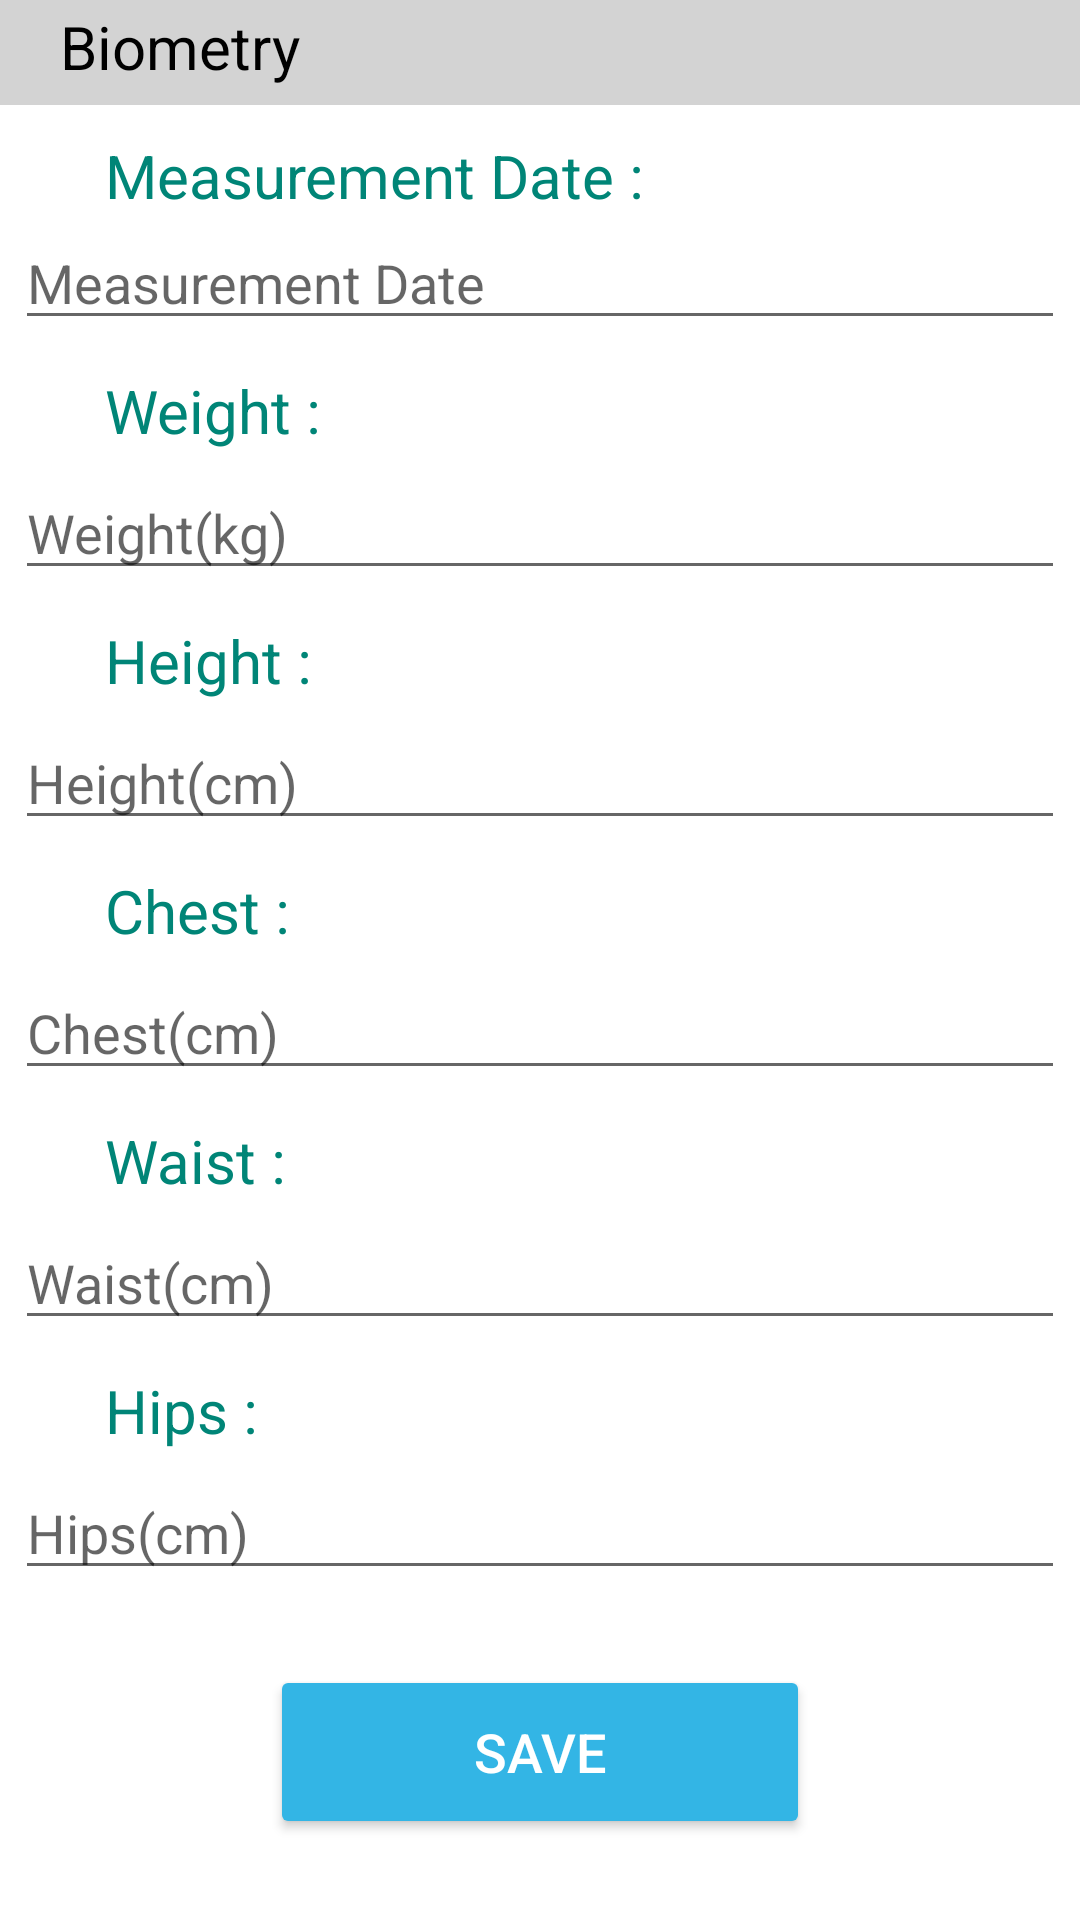

Write the Android layout XML for this screen, with the resource values it uses.
<!-- AndroidManifest.xml: application theme AppTheme -->
<!-- res/layout/activity_body_measurements.xml -->
<?xml version="1.0" encoding="utf-8"?>
<RelativeLayout xmlns:android="http://schemas.android.com/apk/res/android"
    xmlns:app="http://schemas.android.com/apk/res-auto"
    xmlns:tools="http://schemas.android.com/tools"
    android:layout_width="match_parent"
    android:layout_height="match_parent"
    tools:context=".BodyMeasurements">
    <ScrollView
        android:layout_width="match_parent"
        android:layout_height="match_parent">
        <LinearLayout
            android:layout_width="match_parent"
            android:layout_height="match_parent"
            android:orientation="vertical">

            <FrameLayout
                android:layout_width="match_parent"
                android:layout_height="35dp"
                android:background="#d3d3d3">
                <TextView
                    android:layout_width="match_parent"
                    android:layout_height="match_parent"
                    android:layout_marginTop="2dp"
                    android:text="Biometry"
                    android:textSize="20dp"
                    android:textColor="#000000"
                    android:layout_marginLeft="20dp">
                </TextView>
            </FrameLayout>
            <TextView
                android:layout_width="match_parent"
                android:layout_height="match_parent"
                android:text="Measurement Date :"
                android:layout_marginLeft="35dp"
                android:textColor="@color/colorPrimary"
                android:textSize="20dp"
                android:layout_marginTop="10dp">
            </TextView>
            <EditText
                android:id="@+id/measurement_date"
                android:layout_width="350dp"
                android:layout_height="wrap_content"
                android:hint="Measurement Date"
                android:layout_gravity="center"

                />
            <TextView
                android:layout_width="match_parent"
                android:layout_height="match_parent"
                android:text="Weight :"
                android:layout_marginLeft="35dp"
                android:textColor="@color/colorPrimary"
                android:textSize="20dp"
                android:layout_marginTop="10dp">
            </TextView>
            <EditText
                android:id="@+id/weight"
                android:layout_width="350dp"
                android:layout_height="wrap_content"
                android:hint="Weight(kg)"
                android:layout_gravity="center"
                android:layout_marginTop="5dp"/>
            <TextView
                android:layout_width="match_parent"
                android:layout_height="match_parent"
                android:text="Height :"
                android:layout_marginLeft="35dp"
                android:textColor="@color/colorPrimary"
                android:textSize="20dp"
                android:layout_marginTop="10dp">
            </TextView>
            <EditText
                android:id="@+id/height"
                android:layout_width="350dp"
                android:layout_height="wrap_content"
                android:hint="Height(cm)"
                android:layout_gravity="center"
                android:layout_marginTop="5dp"/>
            <TextView
                android:layout_width="match_parent"
                android:layout_height="match_parent"
                android:text="Chest :"
                android:layout_marginLeft="35dp"
                android:textColor="@color/colorPrimary"
                android:textSize="20dp"
                android:layout_marginTop="10dp">
            </TextView>
            <EditText
                android:id="@+id/chest"
                android:layout_width="350dp"
                android:layout_height="wrap_content"
                android:hint="Chest(cm)"
                android:layout_gravity="center"
                android:layout_marginTop="5dp"/>
            <TextView
                android:layout_width="match_parent"
                android:layout_height="match_parent"
                android:text="Waist :"
                android:layout_marginLeft="35dp"
                android:textColor="@color/colorPrimary"
                android:textSize="20dp"
                android:layout_marginTop="10dp">
            </TextView>
            <EditText
                android:id="@+id/waist"
                android:layout_width="350dp"
                android:layout_height="wrap_content"
                android:hint="Waist(cm)"
                android:layout_gravity="center"
                android:layout_marginTop="5dp"/>
            <TextView
                android:layout_width="match_parent"
                android:layout_height="match_parent"
                android:text="Hips :"
                android:layout_marginLeft="35dp"
                android:textColor="@color/colorPrimary"
                android:textSize="20dp"
                android:layout_marginTop="10dp">
            </TextView>
            <EditText
                android:id="@+id/hips"
                android:layout_width="350dp"
                android:layout_height="wrap_content"
                android:hint="Hips(cm)"
                android:layout_gravity="center"
                android:layout_marginTop="5dp"/>
            <Button
                android:id="@+id/btn_save_body_measurements"
                android:layout_width="180dp"
                android:layout_height="58dp"
                android:layout_gravity="center"
                android:layout_marginTop="25dp"
                android:layout_marginBottom="25dp"
                android:backgroundTint="@android:color/holo_blue_light"
                android:text="Save"
                android:textColor="@android:color/white"
                android:textSize="18dp" />

        </LinearLayout>
    </ScrollView>
</RelativeLayout>
<!-- resources referenced by this layout -->
<resources>
  <color name="colorPrimary">#008577</color>
</resources>
